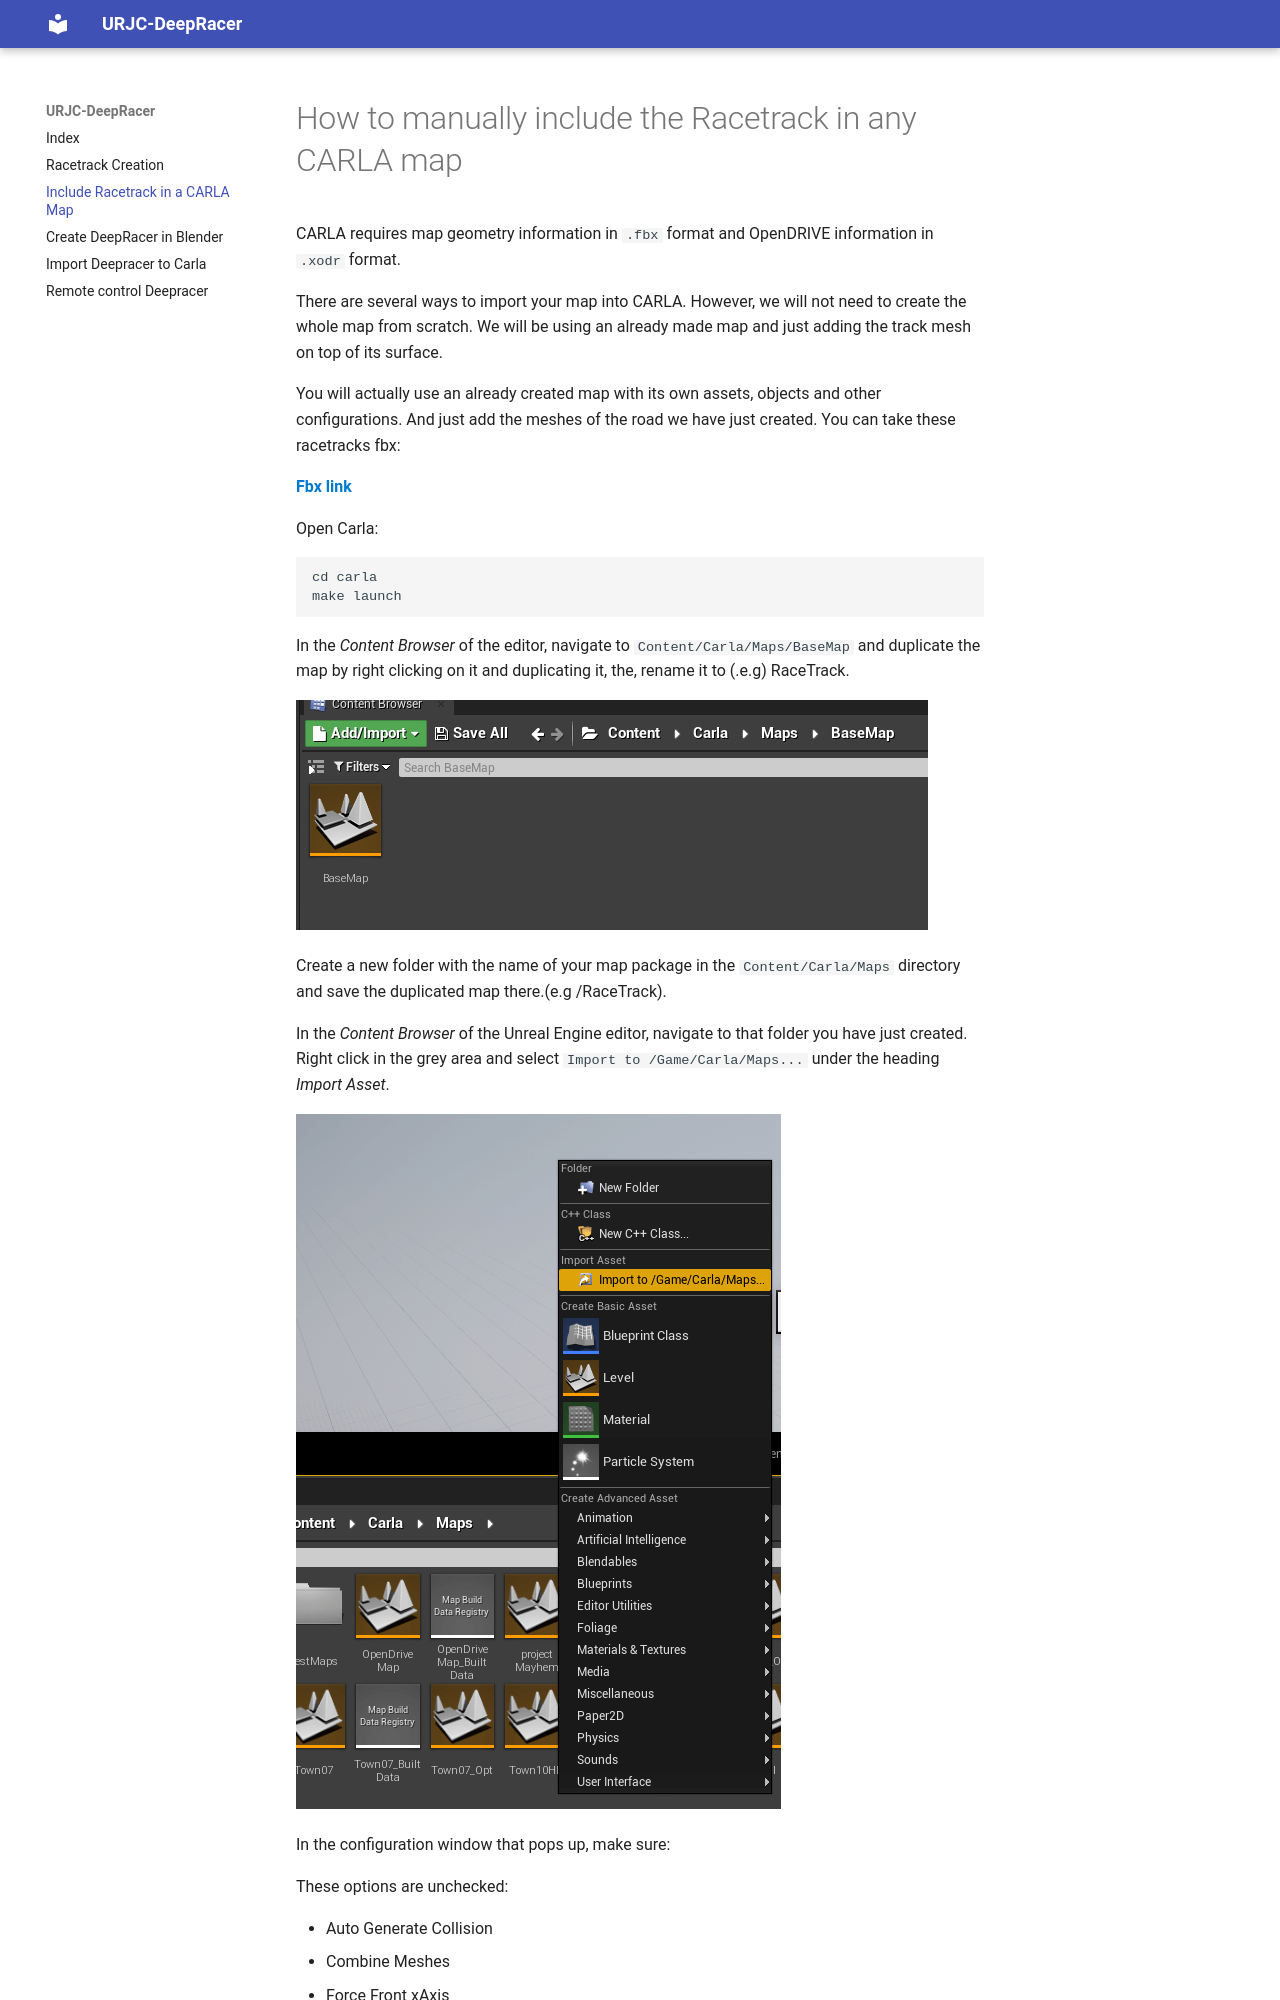

repository: urjc-deepracer/docs · page: includeracetrackcarla/index.html · generator: mkdocs

# How to manually include the Racetrack in any CARLA map

CARLA requires map geometry information in `.fbx` format and OpenDRIVE information in `.xodr` format.

There are several ways to import your map into CARLA. However, we will not need to create the whole map from scratch. We will be using an already made map and just adding the track mesh on top of its surface.

You will actually use an already created map with its own assets, objects and other configurations. And just add the meshes of the road we have just created. You can take these racetracks fbx:


<a href="https://github.com/urjc-deepracer/sim-carla-racing-tracks/tree/main/Carla_models" target="_blank" style="font-weight:bold; color:#007acc; text-decoration:none;">
  Fbx link
</a>


 Open Carla:

```bash
cd carla
make launch
```

In the *Content Browser* of the editor, navigate to `Content/Carla/Maps/BaseMap` and duplicate the map by right clicking on it and duplicating it, the, rename it to (.e.g)  RaceTrack.

![1](images/10.png)

Create a new folder with the name of your map package in the `Content/Carla/Maps` directory and save the duplicated map there.(e.g /RaceTrack).
